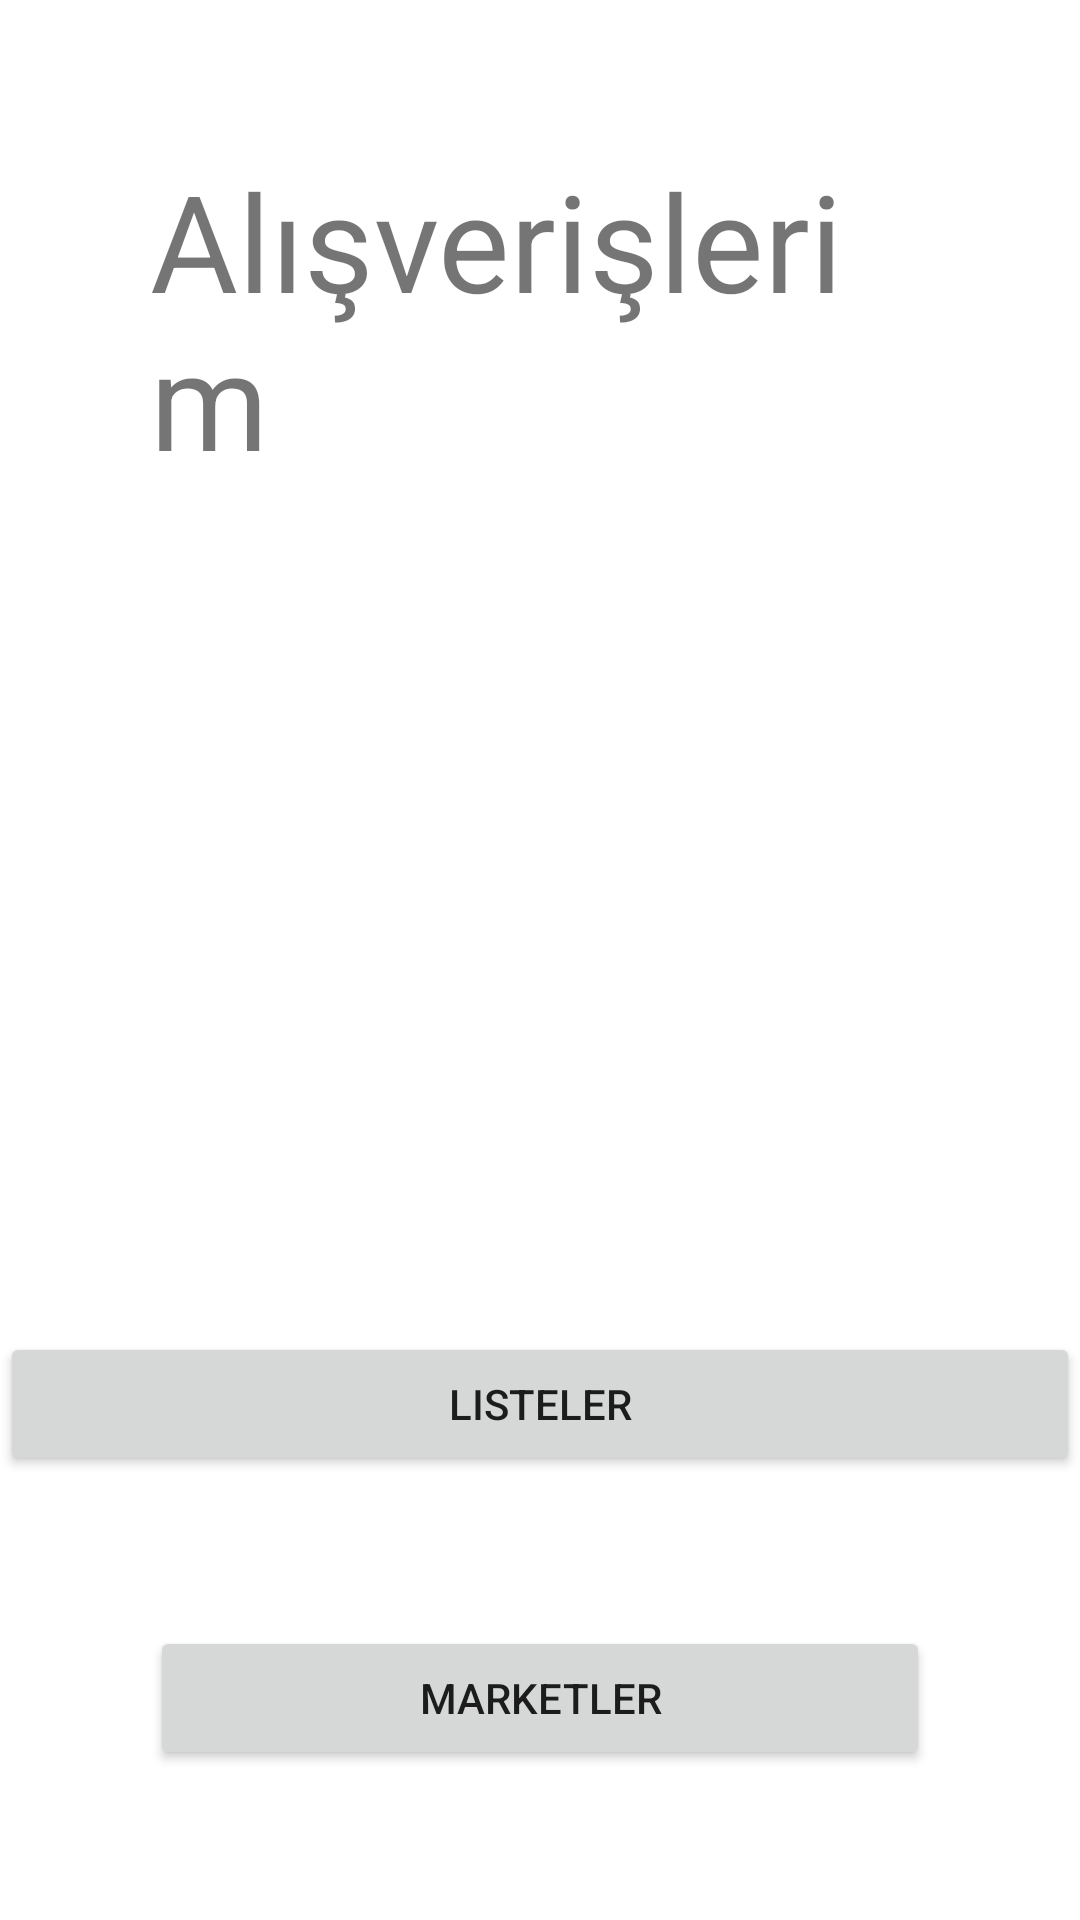

This screen was rendered from an Android layout file. Write that file and the resources it references.
<!-- AndroidManifest.xml: application theme Theme.Finalytu -->
<!-- res/layout/activity_main.xml -->
<?xml version="1.0" encoding="utf-8"?>

<RelativeLayout xmlns:android="http://schemas.android.com/apk/res/android"
    xmlns:app="http://schemas.android.com/apk/res-auto"
    xmlns:tools="http://schemas.android.com/tools"
    android:layout_width="match_parent"
    android:layout_height="match_parent"
    tools:context=".MainActivity">

    <TextView
        android:layout_width="match_parent"
        android:layout_height="wrap_content"
        android:text="Alışverişlerim"
        android:textSize="45dp"
        android:layout_margin="50dp"
        android:layout_centerHorizontal="true"/>

    <Button
        android:id="@+id/liste"
        android:layout_width="match_parent"
        android:layout_height="wrap_content"
        android:layout_centerInParent="true"
        android:layout_above="@+id/market"
        android:text="Listeler" />

    <Button
        android:id="@+id/market"
        android:layout_width="match_parent"
        android:layout_height="wrap_content"
        android:layout_centerHorizontal="true"
        android:layout_centerInParent="true"
        android:layout_alignParentBottom="true"
        android:layout_margin="50dp"
        android:text="Marketler" />



</RelativeLayout>
<!-- resources referenced by this layout -->
<resources>
  <style name="Theme.Finalytu" parent="Theme.MaterialComponents.DayNight.DarkActionBar">
          
          <item name="colorPrimary">@color/purple_500</item>
          <item name="colorPrimaryVariant">@color/purple_700</item>
          <item name="colorOnPrimary">@color/white</item>
          
          <item name="colorSecondary">@color/teal_200</item>
          <item name="colorSecondaryVariant">@color/teal_700</item>
          <item name="colorOnSecondary">@color/black</item>
          
          <item name="android:statusBarColor" tools:targetApi="l">?attr/colorPrimaryVariant</item>
          
      </style>
  <!-- not gathered from this repository: default colours our renderer supplied (Android Studio template values) -->
  <color name="purple_500">#FF6200EE</color>
  <color name="purple_700">#FF3700B3</color>
  <color name="teal_200">#FF03DAC5</color>
  <color name="teal_700">#FF018786</color>
  <color name="black">#FF000000</color>
  <color name="white">#FFFFFFFF</color>
</resources>
